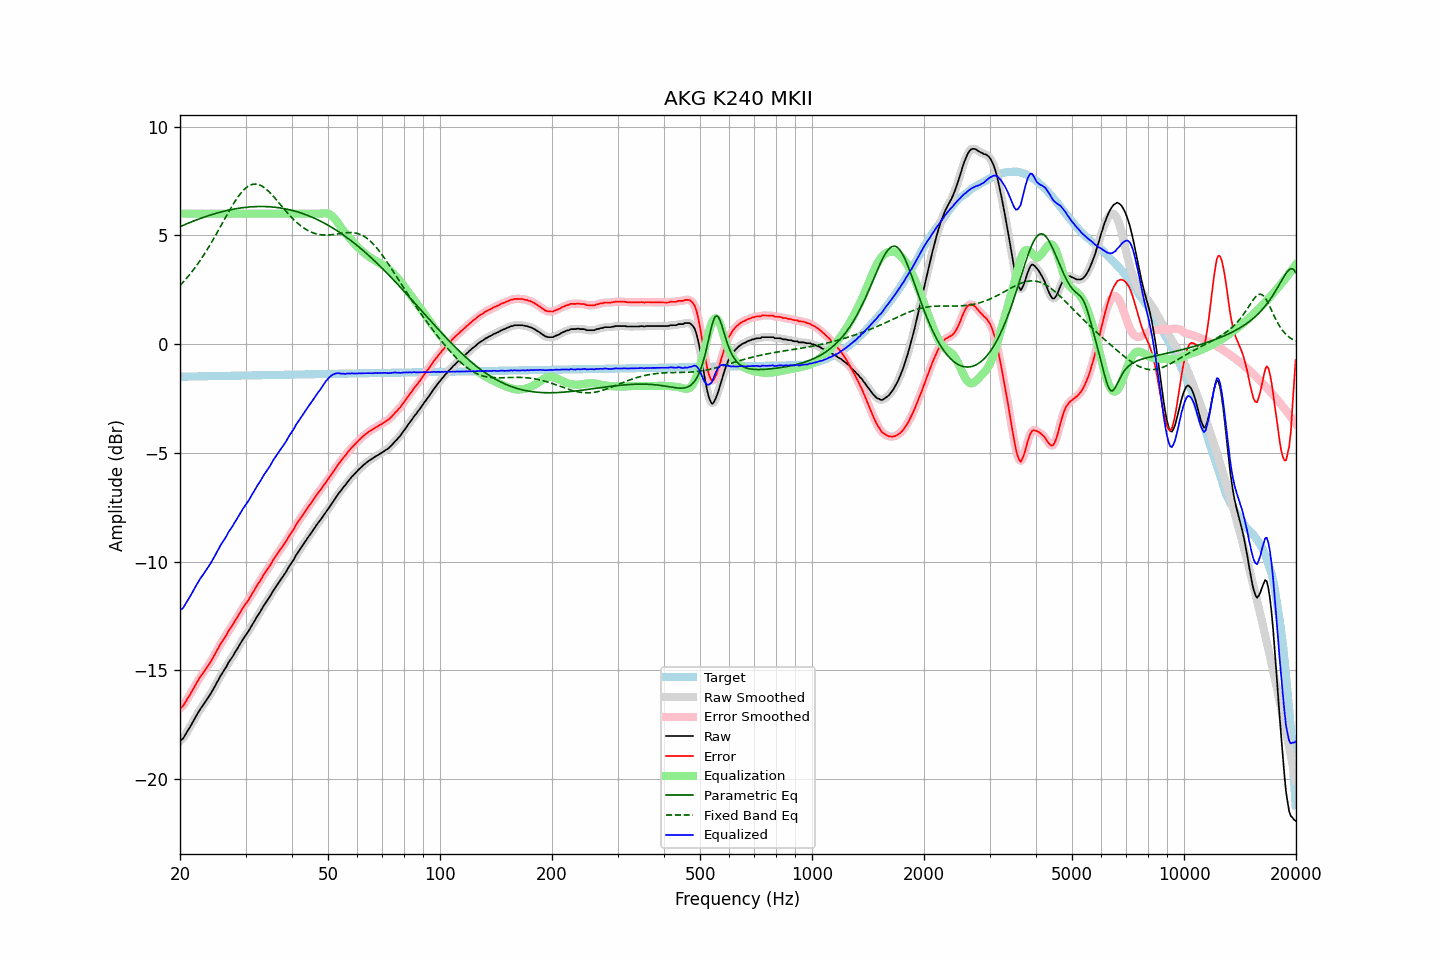

Source data for this figure (header and first rows):
frequency, raw, error, smoothed, error_smoothed, equalization, parametric_eq, fixed_band_eq, equalized_raw, equalized_smoothed, target
20.00, -18.25, -16.75, -18.26, -16.76, 6.00, 5.40, 2.70, -12.25, -12.26, -1.50
20.20, -18.19, -16.69, -18.19, -16.69, 6.00, 5.43, 2.77, -12.19, -12.19, -1.50
20.40, -18.13, -16.63, -18.10, -16.61, 6.00, 5.47, 2.85, -12.13, -12.10, -1.50
20.61, -18.00, -16.51, -18.00, -16.51, 6.00, 5.50, 2.94, -12.00, -12.00, -1.49
20.81, -17.88, -16.38, -17.88, -16.39, 6.00, 5.53, 3.02, -11.88, -11.88, -1.49
21.02, -17.75, -16.26, -17.76, -16.26, 6.00, 5.56, 3.11, -11.75, -11.76, -1.49
21.23, -17.64, -16.15, -17.63, -16.14, 6.00, 5.59, 3.20, -11.64, -11.63, -1.49
21.44, -17.51, -16.02, -17.50, -16.02, 6.00, 5.62, 3.29, -11.51, -11.50, -1.49
21.66, -17.37, -15.88, -17.38, -15.89, 6.00, 5.65, 3.38, -11.37, -11.38, -1.49
21.87, -17.25, -15.76, -17.24, -15.76, 6.00, 5.68, 3.48, -11.25, -11.24, -1.49
22.09, -17.12, -15.63, -17.11, -15.63, 6.00, 5.71, 3.58, -11.12, -11.11, -1.48
22.31, -16.98, -15.49, -16.98, -15.50, 6.00, 5.73, 3.69, -10.98, -10.98, -1.48
22.54, -16.86, -15.38, -16.86, -15.38, 6.00, 5.76, 3.79, -10.86, -10.86, -1.48
22.76, -16.74, -15.26, -16.74, -15.26, 6.00, 5.79, 3.90, -10.74, -10.74, -1.48
22.99, -16.64, -15.16, -16.63, -15.16, 6.00, 5.82, 4.01, -10.64, -10.63, -1.48
23.22, -16.53, -15.05, -16.53, -15.05, 6.00, 5.84, 4.12, -10.53, -10.53, -1.48
23.45, -16.42, -14.94, -16.42, -14.94, 6.00, 5.87, 4.24, -10.42, -10.42, -1.48
23.69, -16.31, -14.84, -16.31, -14.84, 6.00, 5.89, 4.36, -10.31, -10.31, -1.48
23.92, -16.20, -14.72, -16.20, -14.72, 6.00, 5.92, 4.48, -10.20, -10.20, -1.47
24.16, -16.09, -14.61, -16.08, -14.61, 6.00, 5.94, 4.60, -10.09, -10.08, -1.47
24.40, -15.96, -14.49, -15.96, -14.49, 6.00, 5.96, 4.73, -9.96, -9.96, -1.47
24.65, -15.83, -14.36, -15.83, -14.36, 6.00, 5.99, 4.86, -9.83, -9.83, -1.47
24.89, -15.70, -14.23, -15.69, -14.22, 6.00, 6.01, 4.99, -9.70, -9.69, -1.47
25.14, -15.55, -14.08, -15.55, -14.09, 6.00, 6.03, 5.12, -9.55, -9.55, -1.47
25.39, -15.43, -13.96, -15.42, -13.95, 6.00, 6.05, 5.25, -9.43, -9.42, -1.47
25.65, -15.28, -13.82, -15.28, -13.82, 6.00, 6.07, 5.38, -9.28, -9.28, -1.46
25.91, -15.16, -13.70, -15.16, -13.70, 6.00, 6.09, 5.52, -9.16, -9.16, -1.46
26.16, -15.04, -13.58, -15.04, -13.58, 6.00, 6.11, 5.65, -9.04, -9.04, -1.46
26.43, -14.93, -13.47, -14.93, -13.47, 6.00, 6.13, 5.78, -8.93, -8.93, -1.46
26.69, -14.82, -13.36, -14.80, -13.34, 6.00, 6.14, 5.92, -8.82, -8.80, -1.46
26.96, -14.66, -13.20, -14.68, -13.22, 6.00, 6.16, 6.05, -8.66, -8.68, -1.46
27.23, -14.55, -13.09, -14.56, -13.10, 6.00, 6.18, 6.18, -8.55, -8.56, -1.46
27.50, -14.45, -12.99, -14.44, -12.98, 6.00, 6.19, 6.30, -8.45, -8.44, -1.45
27.77, -14.34, -12.88, -14.33, -12.88, 6.00, 6.20, 6.42, -8.34, -8.33, -1.45
28.05, -14.20, -12.75, -14.21, -12.76, 6.00, 6.22, 6.54, -8.20, -8.21, -1.45
28.33, -14.09, -12.64, -14.08, -12.63, 6.00, 6.23, 6.66, -8.09, -8.08, -1.45
28.62, -13.96, -12.51, -13.96, -12.51, 6.00, 6.24, 6.76, -7.96, -7.96, -1.45
28.90, -13.83, -12.38, -13.83, -12.38, 6.00, 6.26, 6.86, -7.83, -7.83, -1.45
29.19, -13.70, -12.25, -13.70, -12.26, 6.00, 6.27, 6.96, -7.70, -7.70, -1.45
29.48, -13.59, -12.14, -13.59, -12.14, 6.00, 6.28, 7.04, -7.59, -7.59, -1.44
29.78, -13.48, -12.04, -13.48, -12.03, 6.00, 6.29, 7.12, -7.48, -7.48, -1.44
30.08, -13.37, -11.93, -13.37, -11.93, 6.00, 6.29, 7.18, -7.37, -7.37, -1.44
30.38, -13.26, -11.82, -13.26, -11.82, 6.00, 6.30, 7.24, -7.26, -7.26, -1.44
30.68, -13.16, -11.72, -13.15, -11.71, 6.00, 6.31, 7.29, -7.16, -7.15, -1.44
30.99, -13.02, -11.58, -13.03, -11.59, 6.00, 6.31, 7.32, -7.02, -7.03, -1.44
31.30, -12.90, -11.46, -12.90, -11.47, 6.00, 6.32, 7.35, -6.90, -6.90, -1.44
31.61, -12.78, -11.34, -12.77, -11.34, 6.00, 6.32, 7.36, -6.78, -6.77, -1.44
31.93, -12.65, -11.22, -12.65, -11.21, 6.00, 6.33, 7.36, -6.65, -6.65, -1.43
32.24, -12.52, -11.08, -12.53, -11.09, 6.00, 6.33, 7.35, -6.52, -6.53, -1.43
32.57, -12.41, -10.98, -12.41, -10.98, 6.00, 6.33, 7.33, -6.41, -6.41, -1.43
32.89, -12.30, -10.87, -12.29, -10.86, 6.00, 6.33, 7.31, -6.30, -6.29, -1.43
33.22, -12.17, -10.74, -12.17, -10.74, 6.00, 6.33, 7.27, -6.17, -6.17, -1.43
33.55, -12.04, -10.61, -12.05, -10.62, 6.00, 6.33, 7.22, -6.04, -6.05, -1.43
33.89, -11.93, -10.50, -11.93, -10.50, 6.00, 6.33, 7.17, -5.93, -5.93, -1.43
34.23, -11.82, -10.39, -11.82, -10.39, 6.00, 6.32, 7.11, -5.82, -5.82, -1.42
34.57, -11.71, -10.29, -11.71, -10.29, 6.00, 6.32, 7.04, -5.71, -5.71, -1.42
34.92, -11.60, -10.18, -11.59, -10.17, 6.00, 6.32, 6.96, -5.60, -5.59, -1.42
35.27, -11.47, -10.05, -11.47, -10.05, 6.00, 6.31, 6.89, -5.47, -5.47, -1.42
35.62, -11.34, -9.92, -11.35, -9.93, 6.00, 6.30, 6.81, -5.34, -5.35, -1.42
35.97, -11.23, -9.81, -11.23, -9.81, 6.00, 6.30, 6.72, -5.23, -5.23, -1.42
... 635 more rows
